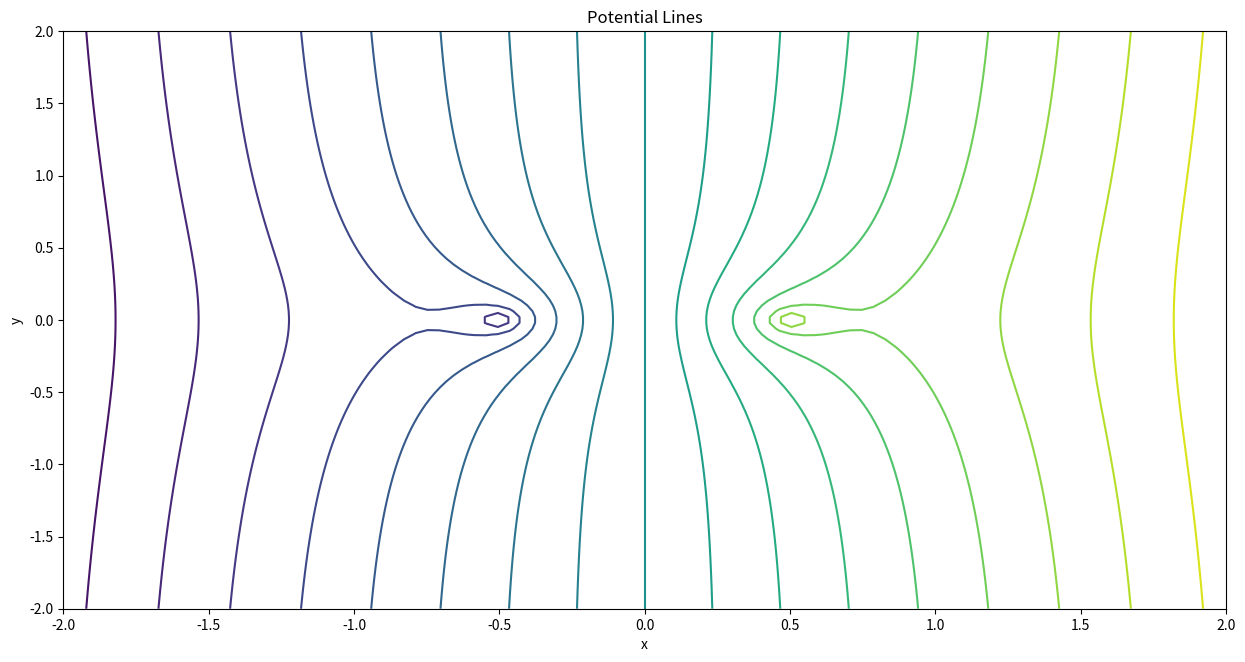
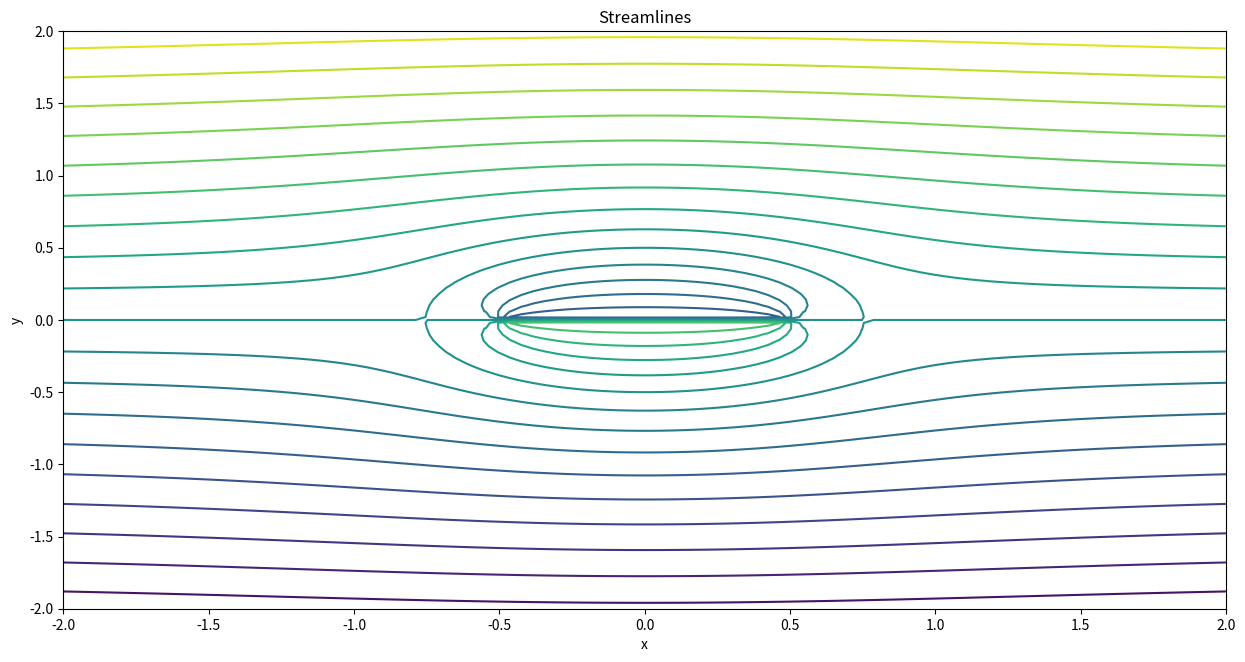
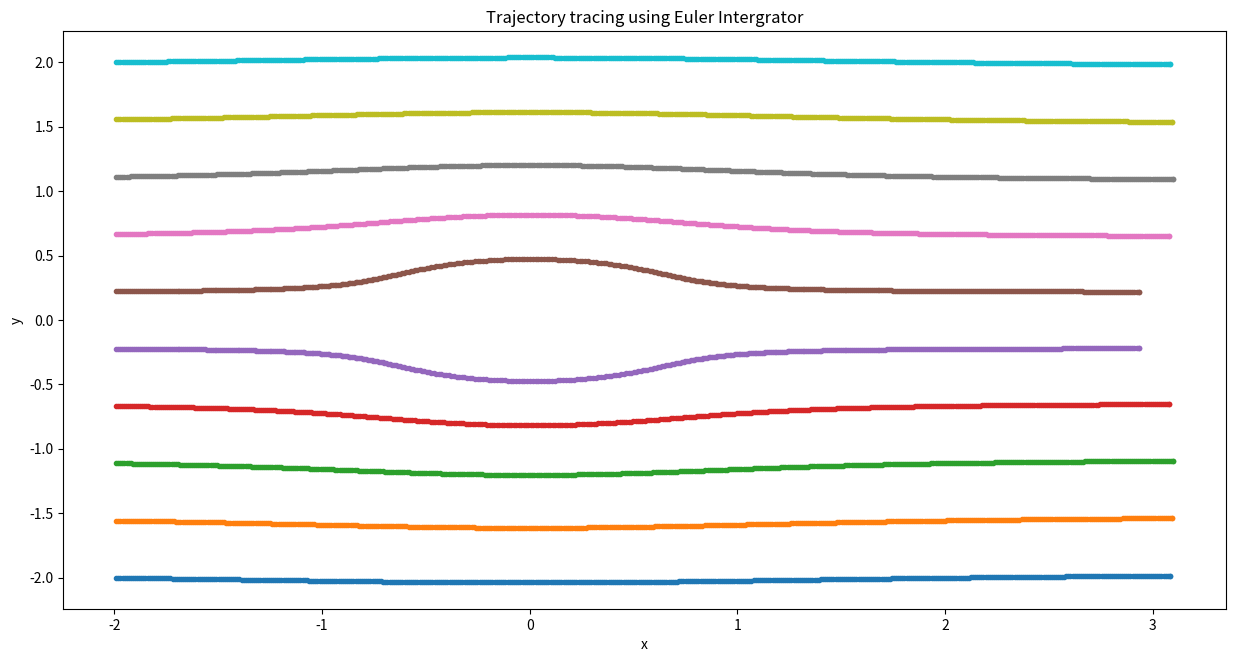
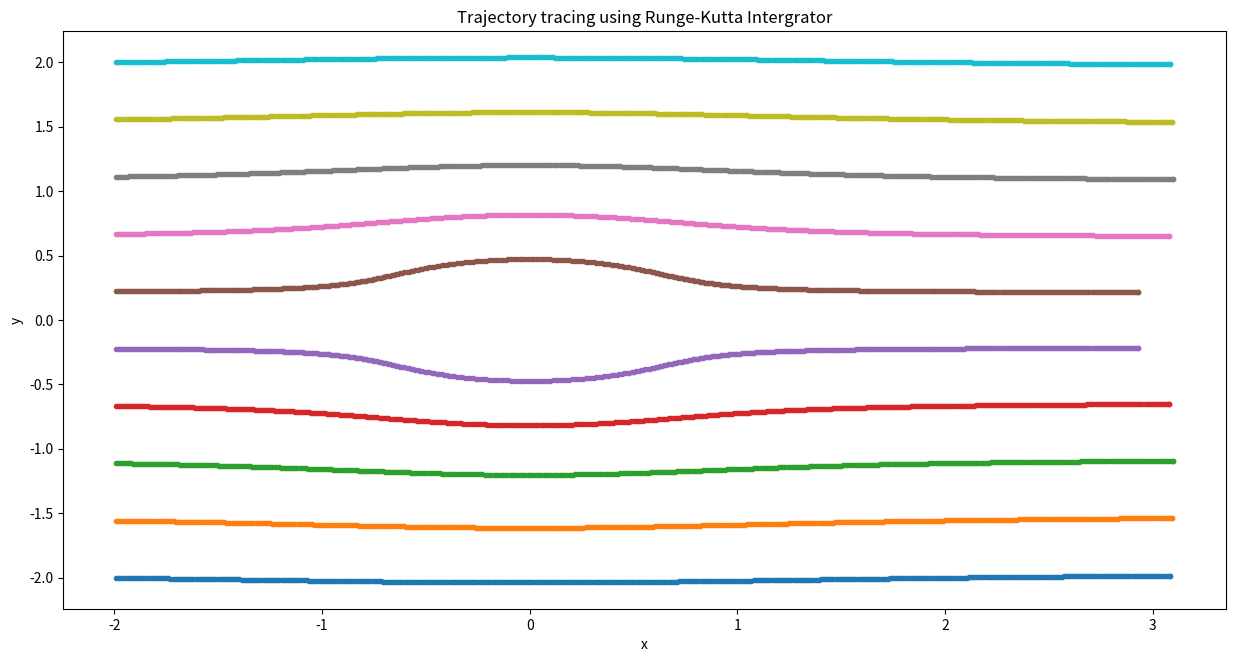

The matplotlib source for these figures, in order: (Note: this script raises an exception after producing the figures.)
import numpy as np
import matplotlib.pyplot as plt

# %matplotlib inline

plt.close('all')

def freestream_phi(V,z):
    complex_phi = V*z
    return complex_phi

def source_phi(strength,location,z):
    complex_phi = (strength/np.pi)*np.log(z - location)
    return complex_phi

def vortex_phi(strength,location,z):
    complex_phi = 1j*strength/(2*np.pi)*np.log((z-location)/location)
    return complex_phi

def create_mesh(x_low = -2, x_up = 2,n_x = 100,y_low = -2, y_up = 2,n_y = 100 ):
    "create_mesh(x_low, x_up, n_x, y_low, y_up, n_y) \
    Leave empty to use the default values"
    x = np.linspace(x_low,x_up,n_x)
    y = np.linspace(y_low,y_up,n_y)
    X,Y = np.meshgrid(x,y)
    z = X+1j*Y
    return z

def source_velocity(z, z_src, strength):
    vel = strength/(2*np.pi*(z - z_src))
    return vel.conjugate()

def vortex_velocity(z, z_vor, gamma):
    return (-1j*gamma/(2*np.pi*(z - z_vor))).conjugate()


def euler_integrate(z,z_src,strength,V, dt ,tf,sv_flag=1):
    result = [z]
    t=0.0
    while t<tf:
        vel = get_velocity(z,z_src,strength,V,sv_flag) 
        z += vel*dt
        result.append(z.copy())
        t += dt
    return np.asarray(result)

def rk2_integrate(z,z_src,strength,V, dt ,tf,sv_flag=1):
    result = [z]
    t = 0.0
    while t < tf:
        vel = get_velocity(z, z_src, strength, V,sv_flag)
        k1 = vel*dt
        z += k1
        vel = get_velocity(z, z_src, strength, V,sv_flag)
        k2 = vel*dt
        z += 0.5*(-k1 + k2) 
        result.append(z.copy())
        t += dt
    return np.asarray(result)

def get_velocity(z,z_src,strength,V,sv_flag):
    vel = np.zeros_like(z)
    if sv_flag:
        get_vel=source_velocity
    else:
        get_vel=vortex_velocity
    
    for i,z_i in enumerate(z):
        for j,z_j in enumerate(z_src):
            if z_i != z_j:
                vel[i] += get_vel(z_i,z_j,strength[j])              
    vel += V    
    return vel


def create_tracers(x_low = -2,x_up = -2.0, y_low = -2,y_up = 2,n = 10):
    if x_low == x_up:
        x = x_low*np.ones(n)
    else:
        x =np.linspace(x_low,x_up,n)
    y = np.linspace(y_low,y_up,n) 
    z = x +1j*y
    return z

def actual(z_src,dt,tf):
    result=[z_src]
    r=np.abs(z_src)
    theta0=np.angle(z_src)
    t=0.0
    while t<tf:
        theta0=theta0+omega*dt
        x=r*np.sin(theta0)
        y=r*np.cos(theta0)
        z=x+1j*y
        result.append(z.copy())
        t+=dt
    return np.asarray(result)
              


'''
Problem-1
'''

V = complex(1,0)
location1 = complex(-0.5,0)
strength1 = 1
location2 = complex(0.5,0)
strength2 = -1

z = create_mesh()

complex_phi = freestream_phi(V,z) + source_phi(strength1,location1,z)\
+ source_phi(strength2,location2,z)
    
'''Plotting for result for problem-1'''

plt.figure(figsize=(15,4.0/8.0*15))
plt.contour(z.real,z.imag,complex_phi.real,20)
plt.xlabel("x")
plt.ylabel("y")
plt.title("Potential Lines")
plt.figure(figsize=(15,4.0/8.0*15))
plt.contour(z.real,z.imag,complex_phi.imag,20)
plt.xlabel("x")
plt.ylabel("y")
plt.title("Streamlines")

'''
Problem-2-Tracer points with sorce sink in freestream
'''

V = complex(1,0)
z_src = np.asarray([complex(-0.5,0),complex(0.5,0)])
z = create_tracers()
strength=np.asarray([1,-1])
dt = 0.01
tf = 5.0 
V = complex(1,0)

result_eul = euler_integrate(z.copy(),z_src,strength,V,dt,tf,sv_flag=1)
result_rk2 = rk2_integrate(z.copy(),z_src,strength,V,dt,tf,sv_flag=1)

'''Plotting for result for problem-2'''
plt.figure(figsize=(15,4.0/8.0*15))
plt.plot(result_eul.real,result_eul.imag,'.')
plt.xlabel('x')
plt.ylabel('y')
plt.title("Trajectory tracing using Euler Intergrator")
plt.figure(figsize=(15,4.0/8.0*15))
plt.plot(result_rk2.real,result_rk2.imag,'.')
plt.xlabel('x')
plt.ylabel('y')
plt.title("Trajectory tracing using Runge-Kutta Intergrator")



'''Problem-3'''
vor_z = np.asarray([complex(0.5, 0), complex(-0.5, 0)])
gamma = np.asarray([2*np.pi, 2*np.pi])
V= complex(0,0)
err_eu,err_rk2=[],[]
dT=[0.2,0.1,0.06,0.03,0.009,0.006,0.001]
for i in range(len(dT)):
    
    dt = dT[i]
    tf = 10.0 
    a= vor_z.copy()
    b= vor_z.copy()

    result_eul = euler_integrate(a, a, gamma, V,  dt, tf,sv_flag=0)
    result_rk2 = rk2_integrate(b,b, gamma, V,  dt, tf,sv_flag=0)
    result_act = actual(z_src,dt,tf)
    
    x_eul_err=(result_act.real-result_eul.real)
    x_rk2_err=(result_act.real-result_rk2.real)
    y_eul_err=(result_act.imag-result_eul.imag)
    y_rk2_err=(result_act.imag-result_rk2.imag)
  
    err_eu.append(np.sqrt(sum(x_eul_err**2+y_eul_err**2))/len(result_act.real))    
    err_rk2.append(np.sqrt(sum(x_rk2_err**2+y_rk2_err**2))/len(result_act.real))
    
    

    '''Plotting for result for problem-3'''
    plt.figure(figsize=(15,4.0/8.0*15))
    plt.plot(result_eul.real,result_eul.imag,'.')
    plt.xlabel('x')
    plt.ylabel('y')
    plt.title("Trajectory tracing using Euler Intergrator-timestep %s"%dt)
    plt.figure(figsize=(15,4.0/8.0*15))
    plt.plot(result_rk2.real,result_rk2.imag,'.')
    plt.xlabel('x')
    plt.ylabel('y')
    plt.title("Trajectory tracing using Runge-Kutta Intergrator-timestep %s"%dt)
    plt.figure(figsize=(15,4.0/8.0*15))
    plt.plot(result_act.real,result_act.imag,'.')
    plt.xlabel('x')
    plt.ylabel('y')
    plt.title("Trajectory tracring Analytical")
    

err_eu=np.array(err_eu)
err_rk2=np.array(err_rk2)


plt.figure(figsize=(15,4.0/8.0*15))
plt.plot(dT,err_eu[:,1],label='Eularian integration error')
plt.plot(dT,err_rk2[:,1],label='rk2 integration error')
plt.legend()




'''Problem-3b --Tracers in the center'''
vor_z = np.asarray([complex(0.5, 0), complex(-0.5, 0)])
gamma = np.asarray([2*np.pi, 2*np.pi])
V= complex(0,0)
# dT=[0.2,0.1,0.06,0.03,0.009,0.006,0.001]
# for i in range(len(dT)):
    
dt = 0.05
tf = 5.0 
a= vor_z.copy()
b= vor_z.copy()

z=create_tracers(x_low = 0.0,x_up=0.0,y_low = -2,y_up = 2,n = 10)

result_eul = euler_integrate(z.copy(), a, gamma, V,  dt, tf,sv_flag=0)
result_rk2 = rk2_integrate(z.copy(),b, gamma, V,  dt, tf,sv_flag=0)

# actual(a,a,gamma,V,dt,tf,sv_flag)


'''Plotting for result for problem-3b'''
plt.figure(figsize=(15,4.0/8.0*15))
plt.plot(result_eul.real,result_eul.imag,'.')
plt.xlabel('x')
plt.ylabel('y')
plt.title("3b-Trajectory tracing using Euler Intergrator-timestep %s"%dt)
plt.figure(figsize=(15,4.0/8.0*15))
plt.plot(result_rk2.real,result_rk2.imag,'.')
plt.xlabel('x')
plt.ylabel('y')
plt.title("3b-Trajectory tracing using Runge-Kutta Intergrator-timestep %s"%dt)


# -0.5,0), (0.5, 0), (0, 0.5)

'''Problem-3c --Tracers in the center'''
vor_z = np.asarray([complex(0.5, 0), complex(-0.5, 0), complex(0,0.5)])
gamma = np.asarray([2*np.pi, 2*np.pi, 2*np.pi])
V= complex(0,0)
# dT=[0.2,0.1,0.06,0.03,0.009,0.006,0.001]
# for i in range(len(dT)):
    
dt = 0.05
tf = 10.0 
a= vor_z.copy()
b= vor_z.copy()

z=create_tracers(x_low=0, x_up=2.0, y_low=0.0, y_up = 2.0, n=10)


result_eul = euler_integrate(z.copy(), a, gamma, V,  dt, tf,sv_flag=0)
result_rk2 = rk2_integrate(z.copy(),b, gamma, V,  dt, tf,sv_flag=0)

# actual(a,a,gamma,V,dt,tf,sv_flag)


'''Plotting for result for problem-3c'''
plt.figure(figsize=(15,4.0/8.0*15))
plt.plot(result_eul.real,result_eul.imag,'.')
plt.xlabel('x')
plt.ylabel('y')
plt.title("3c-Trajectory tracing using Euler Intergrator-timestep %s"%dt)
plt.figure(figsize=(15,4.0/8.0*15))
plt.plot(result_rk2.real,result_rk2.imag,'.')
plt.xlabel('x')
plt.ylabel('y')
plt.title("3c-Trajectory tracing using Runge-Kutta Intergrator-timestep %s"%dt)

